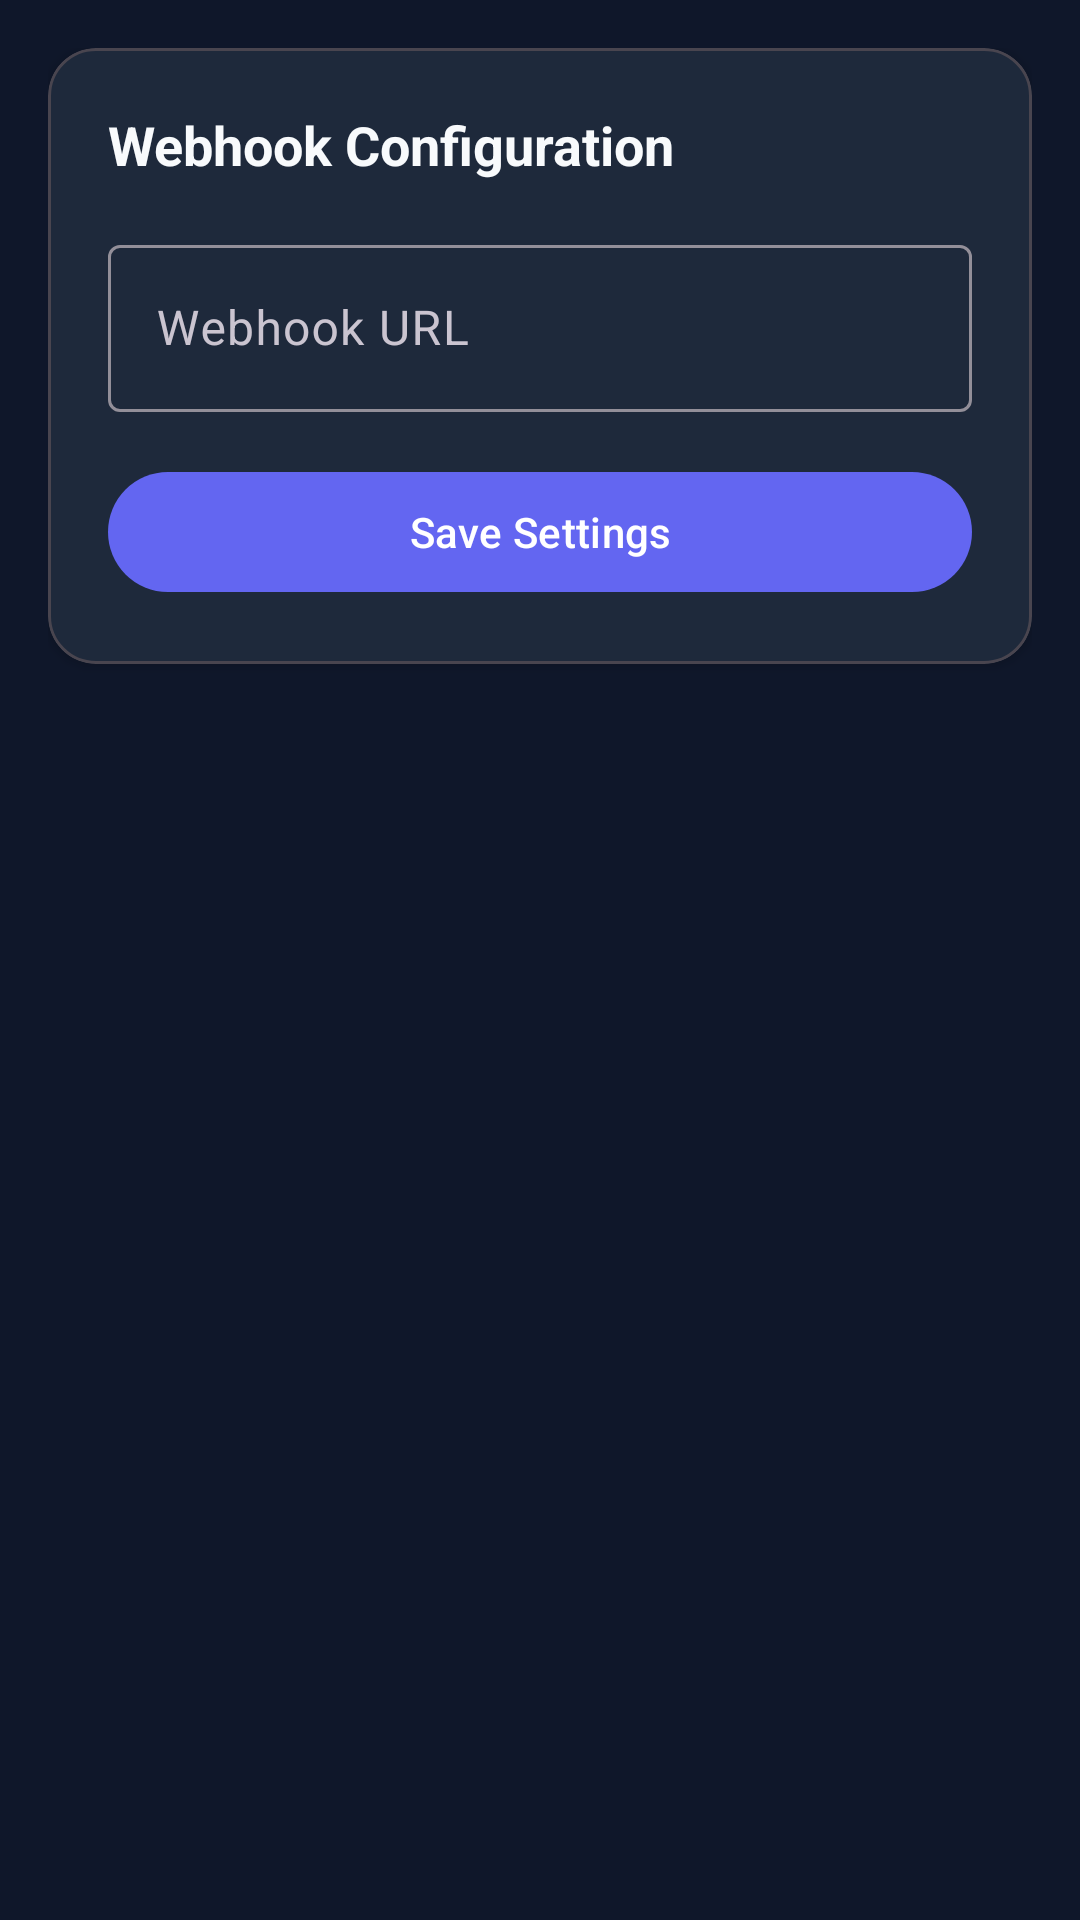

Write the Android layout XML for this screen, with the resource values it uses.
<!-- AndroidManifest.xml: application theme Theme.AutoResponder -->
<!-- res/layout/activity_settings.xml -->
<?xml version="1.0" encoding="utf-8"?>
<ScrollView xmlns:android="http://schemas.android.com/apk/res/android"
    xmlns:app="http://schemas.android.com/apk/res-auto"
    android:layout_width="match_parent"
    android:layout_height="match_parent"
    android:background="@color/background"
    android:fillViewport="true">

    <LinearLayout
        android:layout_width="match_parent"
        android:layout_height="wrap_content"
        android:orientation="vertical"
        android:padding="16dp">

        <com.google.android.material.card.MaterialCardView
            android:layout_width="match_parent"
            android:layout_height="wrap_content"
            app:cardBackgroundColor="@color/card_background"
            app:cardCornerRadius="16dp"
            app:cardElevation="2dp">

            <LinearLayout
                android:layout_width="match_parent"
                android:layout_height="wrap_content"
                android:orientation="vertical"
                android:padding="20dp">

                <TextView
                    android:layout_width="wrap_content"
                    android:layout_height="wrap_content"
                    android:text="Webhook Configuration"
                    android:textSize="18sp"
                    android:textStyle="bold"
                    android:textColor="@color/text_primary"
                    android:layout_marginBottom="16dp" />

                <com.google.android.material.textfield.TextInputLayout
                    android:layout_width="match_parent"
                    android:layout_height="wrap_content"
                    android:hint="Webhook URL"
                    android:layout_marginBottom="16dp">

                    <com.google.android.material.textfield.TextInputEditText
                        android:id="@+id/etWebhookUrl"
                        android:layout_width="match_parent"
                        android:layout_height="wrap_content"
                        android:inputType="textUri" />
                </com.google.android.material.textfield.TextInputLayout>

                <com.google.android.material.button.MaterialButton
                    android:id="@+id/btnSaveSettings"
                    android:layout_width="match_parent"
                    android:layout_height="wrap_content"
                    android:text="Save Settings" />
            </LinearLayout>
        </com.google.android.material.card.MaterialCardView>
    </LinearLayout>
</ScrollView>
<!-- resources referenced by this layout -->
<resources>
  <color name="background">#0F172A</color>
  <color name="card_background">#1E293B</color>
  <color name="text_primary">#F8FAFC</color>
  <style name="Theme.AutoResponder" parent="Theme.Material3.Dark.NoActionBar">
          <item name="colorPrimary">@color/accent</item>
          <item name="colorPrimaryVariant">@color/accent_dark</item>
          <item name="colorOnPrimary">@android:color/white</item>
          <item name="android:statusBarColor">@color/background</item>
          <item name="android:windowBackground">@color/background</item>
      </style>
  <color name="accent">#6366F1</color>
  <color name="accent_dark">#4F46E5</color>
</resources>
